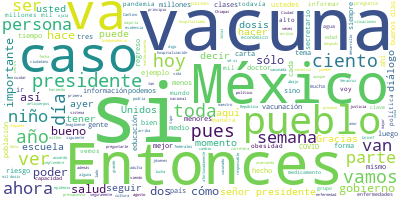

Source data for this figure (header and first rows):
Participante, Texto, Sentimiento, Palabras, Dia, Mes, Anio
PRESIDENTE ANDRES MANUEL LOPEZ OBRADOR, Muy buenos días., 0.0, 3, 17, 08, 2021
PRESIDENTE ANDRES MANUEL LOPEZ OBRADOR, Vamos a informar, como todos los martes,…, 0.0, 24, 17, 08, 2021
PRESIDENTE ANDRES MANUEL LOPEZ OBRADOR, Y también sobre el abasto de medicamento…, 0.0, 45, 17, 08, 2021
PRESIDENTE ANDRES MANUEL LOPEZ OBRADOR, Había 10 distribuidoras que le vendían a…, 0.0, 45, 17, 08, 2021
PRESIDENTE ANDRES MANUEL LOPEZ OBRADOR, Por eso toda la campaña en contra, lo qu…, 0.0, 95, 17, 08, 2021
PRESIDENTE ANDRES MANUEL LOPEZ OBRADOR, Entonces sobre eso estamos., 0.0, 4, 17, 08, 2021
PRESIDENTE ANDRES MANUEL LOPEZ OBRADOR, Va a informar el doctor Jorge Alcocer so…, 0.0, 119, 17, 08, 2021
PRESIDENTE ANDRES MANUEL LOPEZ OBRADOR, Porque para enfrentar la pandemia, lo me…, 0.0, 41, 17, 08, 2021
PRESIDENTE ANDRES MANUEL LOPEZ OBRADOR, Desgraciadamente los hospitalizados, muy…, 0.0, 25, 17, 08, 2021
PRESIDENTE ANDRES MANUEL LOPEZ OBRADOR, Y el que se demoró o lo pensó, que ya no…, 0.0, 37, 17, 08, 2021
PRESIDENTE ANDRES MANUEL LOPEZ OBRADOR, Entonces, vamos a escuchar al doctor Alc…, 0.0, 7, 17, 08, 2021
JORGE ALCOCER VARELA, Con su permiso, señor presidente. Muy bu…, 0.0, 13, 17, 08, 2021
JORGE ALCOCER VARELA, Como ya mencionó el señor presidente, ho…, 0.0, 25, 17, 08, 2021
JORGE ALCOCER VARELA, Les hemos notificado sobre los medicamen…, 0.0, 16, 17, 08, 2021
JORGE ALCOCER VARELA, En la primera lámina -si son tan amables…, 0.0, 53, 17, 08, 2021
JORGE ALCOCER VARELA, En la siguiente tabla se presentan las ó…, 0.0, 26, 17, 08, 2021
JORGE ALCOCER VARELA, Y como pueden ver también, el 9 de agost…, 0.0, 46, 17, 08, 2021
JORGE ALCOCER VARELA, En la parte de la derecha, en la tabla d…, 0.0, 39, 17, 08, 2021
JORGE ALCOCER VARELA, Quisiera yo señalarles en forma breve qu…, 0.0, 82, 17, 08, 2021
JORGE ALCOCER VARELA, Ellos, estos especialistas, son los que …, 0.0, 45, 17, 08, 2021
JORGE ALCOCER VARELA, Les voy a ejemplificar muy rápidamente. …, 0.0, 80, 17, 08, 2021
JORGE ALCOCER VARELA, Pueden ver, si siguen la primer línea, p…, 0.0, 42, 17, 08, 2021
JORGE ALCOCER VARELA, También, en la segunda para abajo, podem…, 0.0, 20, 17, 08, 2021
JORGE ALCOCER VARELA, En la última lámina, en un resumen, se p…, 0.0, 37, 17, 08, 2021
JORGE ALCOCER VARELA, La calidad de los medicamentos, por lo t…, 0.0, 21, 17, 08, 2021
JORGE ALCOCER VARELA, Y podemos ver en esto que las claves eli…, 0.0, 63, 17, 08, 2021
JORGE ALCOCER VARELA, Es decir, en estos ejemplos les hemos pr…, 0.0, 29, 17, 08, 2021
JORGE ALCOCER VARELA, Esta información la quería compartir con…, 0.0, 9, 17, 08, 2021
HUGO LOPEZ-GATELL RAMIREZ, Con su permiso, presidente. Secretarios,…, 0.0, 16, 17, 08, 2021
HUGO LOPEZ-GATELL RAMIREZ, Vamos a compartir, efectivamente, inform…, 0.0, 41, 17, 08, 2021
HUGO LOPEZ-GATELL RAMIREZ, Primero, en reducir la mortalidad, que f…, 0.0, 14, 17, 08, 2021
HUGO LOPEZ-GATELL RAMIREZ, Segundo, en reducir la hospitalización y…, 0.0, 9, 17, 08, 2021
HUGO LOPEZ-GATELL RAMIREZ, Tercero, protegiendo a la población más …, 0.0, 21, 17, 08, 2021
HUGO LOPEZ-GATELL RAMIREZ, Y vamos a mostrar también los impactos q…, 0.0, 20, 17, 08, 2021
HUGO LOPEZ-GATELL RAMIREZ, Ya vemos signos preliminares, ahorita en…, 0.0, 48, 17, 08, 2021
HUGO LOPEZ-GATELL RAMIREZ, De modo que a nivel nacional ya empieza …, 0.0, 34, 17, 08, 2021
HUGO LOPEZ-GATELL RAMIREZ, Cuando ya esta tendencia se establezca, …, 0.0, 58, 17, 08, 2021
HUGO LOPEZ-GATELL RAMIREZ, Respecto a reconversión hospitalaria, ma…, 0.0, 66, 17, 08, 2021
HUGO LOPEZ-GATELL RAMIREZ, Tal es el caso de Colima, en donde funda…, 0.0, 61, 17, 08, 2021
HUGO LOPEZ-GATELL RAMIREZ, Vemos que tenemos ya de vacunación, tene…, 0.0, 59, 17, 08, 2021
HUGO LOPEZ-GATELL RAMIREZ, Somos, de hecho, como lo mostraré, graci…, 0.0, 47, 17, 08, 2021
HUGO LOPEZ-GATELL RAMIREZ, Tenemos 78 millones de dosis que ya se h…, 0.0, 46, 17, 08, 2021
HUGO LOPEZ-GATELL RAMIREZ, Esto es: 61 por ciento de la población a…, 0.0, 65, 17, 08, 2021
HUGO LOPEZ-GATELL RAMIREZ, Y en las siguientes dos imágenes vemos e…, 0.0, 80, 17, 08, 2021
HUGO LOPEZ-GATELL RAMIREZ, ¿Por qué razón?, 0.0, 3, 17, 08, 2021
HUGO LOPEZ-GATELL RAMIREZ, Porque tienen generalmente comorbilidade…, 0.0, 30, 17, 08, 2021
HUGO LOPEZ-GATELL RAMIREZ, Quienes tienen esquemas intermedios tamb…, 0.0, 68, 17, 08, 2021
HUGO LOPEZ-GATELL RAMIREZ, Y vemos lo mismo en las defunciones. Ten…, 0.0, 79, 17, 08, 2021
HUGO LOPEZ-GATELL RAMIREZ, Tenemos la imagen de las vacunas recibid…, 0.0, 9, 17, 08, 2021
HUGO LOPEZ-GATELL RAMIREZ, Y, por último, el calendario de esta sem…, 0.0, 26, 17, 08, 2021
HUGO LOPEZ-GATELL RAMIREZ, Y esta es la tercera y última semana en …, 0.0, 61, 17, 08, 2021
HUGO LOPEZ-GATELL RAMIREZ, Esto es todo, presidente. Muchas gracias…, 0.0, 6, 17, 08, 2021
MARCELO EBRARD CASAUBON, Muchas gracias, señor presidente. Con su…, 0.0, 7, 17, 08, 2021
MARCELO EBRARD CASAUBON, Señoras, señores, compañeras, compañeros…, 0.0, 4, 17, 08, 2021
MARCELO EBRARD CASAUBON, Brevemente dar el reporte. En primer lug…, 0.0, 61, 17, 08, 2021
MARCELO EBRARD CASAUBON, Se ha destinado este número, esto más o …, 0.0, 31, 17, 08, 2021
MARCELO EBRARD CASAUBON, Se ha donado un millón por parte de Méxi…, 0.0, 30, 17, 08, 2021
MARCELO EBRARD CASAUBON, Esto significa que el 24 por ciento de l…, 0.0, 79, 17, 08, 2021
MARCELO EBRARD CASAUBON, Informarles que la vacuna de Moderna, cu…, 0.0, 34, 17, 08, 2021
MARCELO EBRARD CASAUBON, Ya está autorizada para su uso de emerge…, 0.0, 33, 17, 08, 2021
... 325 more rows
